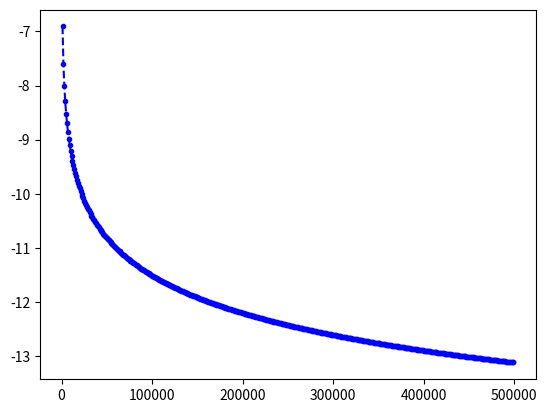

Recreate this plot in Python.
import numpy as np

def integrate(steps, fr=-100., to=100.):
    x = np.linspace(fr, to, steps)
    values = np.exp(-np.square(x))*(to - fr)/steps
    return np.sum(values)

integral_values = []

N = 500000

for steps in range(1000, N, 1000):
    integral_values.append(integrate(steps))

err = np.abs(np.sqrt(np.pi) - np.array(integral_values))
err /= (np.sqrt(np.pi))

import matplotlib.pyplot as plt

plt.plot(range(1000, N, 1000), np.log(err), 'b.--')
plt.show()